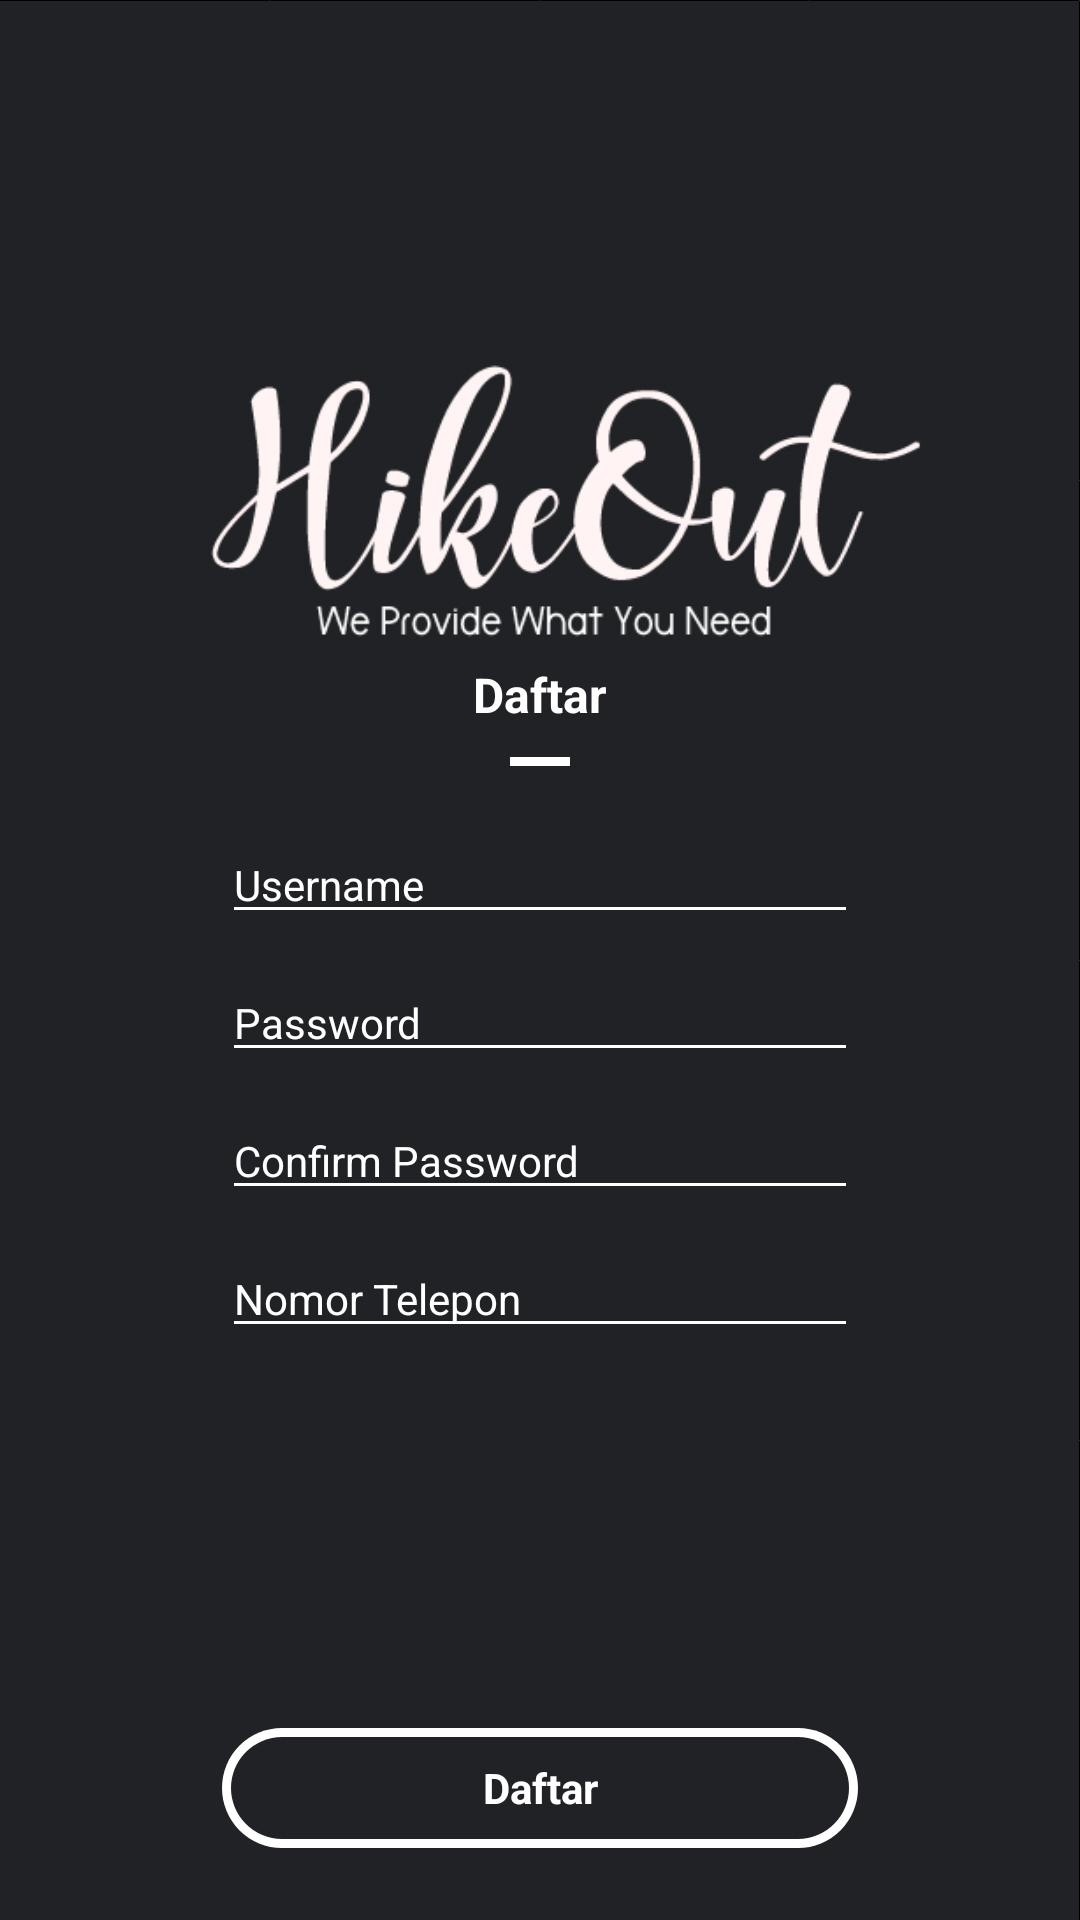

Produce the Android XML layout that renders to this screen, including the resource entries it uses.
<!-- AndroidManifest.xml: application theme AppTheme -->
<!-- res/layout/activity_reigster.xml -->
<?xml version="1.0" encoding="utf-8"?>
<RelativeLayout
    xmlns:android="http://schemas.android.com/apk/res/android"
    xmlns:tools="http://schemas.android.com/tools"
    xmlns:app="http://schemas.android.com/apk/res-auto"
    android:layout_width="match_parent"
    android:layout_height="match_parent"
    android:padding="@dimen/dp24"
    android:background="@drawable/ic_bg_main"
    tools:context=".projectakhir.RegisterActivity">

  <LinearLayout
      android:id="@+id/lin_top"
      android:layout_width="match_parent"
      android:layout_height="wrap_content"
      android:layout_alignParentTop="true"
      android:orientation="vertical">
    <ImageView
        android:id="@+id/images_login"
        android:layout_width="@dimen/dp300"
        android:layout_height="@dimen/dp300"
        android:layout_gravity="center"
        app:srcCompat="@drawable/ic_images_login" />
  </LinearLayout>

  <LinearLayout
      android:id="@+id/lin_middle"
      android:layout_width="match_parent"
      android:layout_height="wrap_content"
      android:layout_centerInParent="true"
      android:layout_gravity="center"
      android:orientation="vertical">

    <TextView
        android:layout_width="match_parent"
        android:layout_height="wrap_content"
        android:layout_marginStart="@dimen/dp50"
        android:layout_marginLeft="@dimen/dp50"
        android:layout_marginTop="@dimen/dp30"
        android:layout_marginEnd="@dimen/dp50"
        android:layout_marginRight="@dimen/dp50"
        android:gravity="center"
        android:text="@string/register"
        android:textColor="@android:color/white"
        android:textSize="@dimen/sp16"
        android:textStyle="bold" />

    <View
        android:layout_width="@dimen/dp20"
        android:layout_height="@dimen/dp3"
        android:layout_gravity="center"
        android:layout_marginStart="@dimen/dp50"
        android:layout_marginLeft="@dimen/dp50"
        android:layout_marginTop="@dimen/dp10"
        android:layout_marginEnd="@dimen/dp50"
        android:layout_marginRight="@dimen/dp50"
        android:background="#ffffff" />

    <EditText
        android:id="@+id/edt_reg_username"
        android:layout_width="match_parent"
        android:layout_height="wrap_content"
        android:layout_marginStart="@dimen/dp50"
        android:layout_marginLeft="@dimen/dp50"
        android:layout_marginTop="@dimen/dp20"
        android:layout_marginEnd="@dimen/dp50"
        android:layout_marginRight="@dimen/dp50"
        android:backgroundTint="@android:color/white"
        android:hint="@string/username"
        android:imeOptions="actionNext"
        android:inputType="textCapWords"
        android:maxLines="1"
        android:singleLine="true"
        android:textColor="@android:color/white"
        android:textColorHint="@android:color/white"
        android:textCursorDrawable="@drawable/cursor_color"
        android:textSize="@dimen/sp14" />

    <EditText
        android:id="@+id/edt_reg_password"
        android:layout_width="match_parent"
        android:layout_height="wrap_content"
        android:layout_marginStart="@dimen/dp50"
        android:layout_marginLeft="@dimen/dp50"
        android:layout_marginTop="@dimen/dp10"
        android:layout_marginEnd="@dimen/dp50"
        android:layout_marginRight="@dimen/dp50"
        android:backgroundTint="@android:color/white"
        android:hint="@string/password"
        android:imeActionId="6"
        android:imeActionLabel="Sign In"
        android:imeOptions="actionNext"
        android:inputType="textPassword"
        android:maxLines="1"
        android:singleLine="true"
        android:textColor="@android:color/white"
        android:textColorHint="@android:color/white"
        android:textCursorDrawable="@drawable/cursor_color"
        android:textSize="@dimen/sp14" />

    <EditText
        android:id="@+id/edt_reg_password_confirm"
        android:layout_width="match_parent"
        android:layout_height="wrap_content"
        android:layout_marginStart="@dimen/dp50"
        android:layout_marginLeft="@dimen/dp50"
        android:layout_marginTop="@dimen/dp10"
        android:layout_marginEnd="@dimen/dp50"
        android:layout_marginRight="@dimen/dp50"
        android:backgroundTint="@android:color/white"
        android:hint="@string/confirm"
        android:imeActionId="6"
        android:imeActionLabel="Sign In"
        android:imeOptions="actionNext"
        android:inputType="textPassword"
        android:maxLines="1"
        android:singleLine="true"
        android:textColor="@android:color/white"
        android:textColorHint="@android:color/white"
        android:textCursorDrawable="@drawable/cursor_color"
        android:textSize="@dimen/sp14" />

    <EditText
        android:id="@+id/edt_reg_phone"
        android:layout_width="match_parent"
        android:layout_height="wrap_content"
        android:layout_marginStart="@dimen/dp50"
        android:layout_marginLeft="@dimen/dp50"
        android:layout_marginTop="@dimen/dp10"
        android:layout_marginEnd="@dimen/dp50"
        android:layout_marginRight="@dimen/dp50"
        android:backgroundTint="@android:color/white"
        android:hint="@string/phonenumber"
        android:imeActionLabel="Sign In"
        android:imeOptions="actionDone"
        android:inputType="text|number"
        android:maxLines="1"
        android:singleLine="true"
        android:textColor="@android:color/white"
        android:textColorHint="@android:color/white"
        android:textCursorDrawable="@drawable/cursor_color"
        android:textSize="@dimen/sp14" />
  </LinearLayout>

  <LinearLayout
      android:id="@+id/lin_bottom"
      android:layout_width="match_parent"
      android:layout_height="wrap_content"
      android:layout_below="@+id/lin_middle"
      android:layout_alignParentBottom="true"
      android:gravity="bottom"
      android:orientation="vertical">

    <TextView

        android:id="@+id/txt_reg_masuk"
        android:layout_width="match_parent"
        android:layout_height="@dimen/dp40"
        android:layout_marginStart="@dimen/dp50"
        android:layout_marginLeft="@dimen/dp50"
        android:layout_marginTop="@dimen/dp20"
        android:layout_marginEnd="@dimen/dp50"
        android:layout_marginRight="@dimen/dp50"
        android:background="@drawable/bg_btn_masuk"
        android:clickable="true"
        android:gravity="center"
        android:text="@string/register"
        android:textColor="@color/colorWhite"
        android:textStyle="bold" />
  </LinearLayout>

  </RelativeLayout>
<!-- resources referenced by this layout -->
<resources>
  <color name="colorWhite">#FFFFFF</color>
  <dimen name="dp10">10dp</dimen>
  <dimen name="dp20">20dp</dimen>
  <dimen name="dp24">24dp</dimen>
  <dimen name="dp3">3dp</dimen>
  <dimen name="dp30">30dp</dimen>
  <dimen name="dp300">300dp</dimen>
  <dimen name="dp40">40dp</dimen>
  <dimen name="dp50">50dp</dimen>
  <dimen name="sp14">14sp</dimen>
  <dimen name="sp16">16sp</dimen>
  <!-- drawable bg_btn_masuk (drawable) -->
  <?xml version="1.0" encoding="utf-8"?>
  <layer-list xmlns:android="http://schemas.android.com/apk/res/android">
  
      <item>
          <shape>
              <solid android:color="@color/colorWhite"/>
              <corners android:radius="@dimen/dp36"/>
          </shape>
      </item>
      <item android:right="@dimen/dp3"
          android:left="@dimen/dp3"
          android:top="@dimen/dp3"
          android:bottom="@dimen/dp3">
          <selector>
              <item android:state_pressed="true">
                  <shape>
                      <solid android:color="@color/colorPeterPressed" />
  
                      <corners android:radius="@dimen/dp14" />
                  </shape>
              </item>
              <item>
                  <shape>
                      <solid android:color="@color/colorPeterRiver" />
  
                      <corners android:radius="@dimen/dp36" />
                  </shape>
              </item>
          </selector>
      </item>
  
  </layer-list>
  <!-- drawable ic_bg_main (drawable) -->
  <vector xmlns:android="http://schemas.android.com/apk/res/android"
      android:width="1080dp"
      android:height="1920dp"
      android:viewportWidth="1080"
      android:viewportHeight="1920">
    <path
        android:strokeWidth="1"
        android:pathData="M-0.5,0.5h1080v1920h-1080z"
        android:fillColor="#202225"
        android:strokeColor="#000"/>
  </vector>
  <!-- drawable ic_images_login: jpg bitmap (drawable-v24, 39301 bytes) -->
  <string name="confirm">Confirm Password</string>
  <string name="password">Password</string>
  <string name="phonenumber">Nomor Telepon</string>
  <string name="register">Daftar</string>
  <string name="username">Username</string>
  <style name="AppTheme" parent="Theme.AppCompat.Light.NoActionBar">
          
          <item name="colorPrimary">@color/colorPrimary</item>
          <item name="colorPrimaryDark">@color/colorPrimaryDark</item>
          <item name="colorAccent">@color/colorAccent</item>
      </style>
  <dimen name="dp36">36dp</dimen>
  <color name="colorPeterPressed">#36393F</color>
  <dimen name="dp14">14dp</dimen>
  <color name="colorPeterRiver">#202225</color>
  <color name="colorPrimary">#202225</color>
  <color name="colorPrimaryDark">#202225</color>
  <color name="colorAccent">#202225</color>
</resources>
